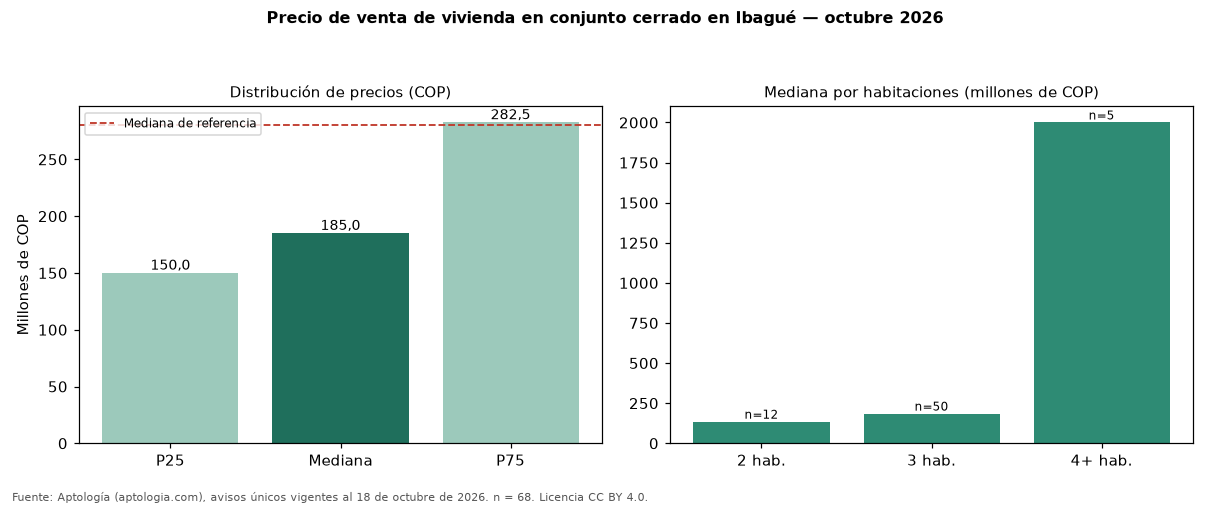

The table this chart was drawn from, first rows:
seccion, metrica, valor_cop, n
precio, p25, 150000000, 68
precio, mediana, 185000000, 68
precio, p75, 282500000, 68
cop_por_m2, p25, 2931132, 68
cop_por_m2, mediana, 3282201, 68
cop_por_m2, p75, 3904730, 68
area, area_mediana_m2, 59.5, 68
habitaciones, 2, 135000000, 12
habitaciones, 3, 185000000, 50
habitaciones, 4+, 2000000000, 5
administracion, mediana, 197000, 57
estrato, moda, 3, 
parqueadero, porcentaje_con_parqueadero, 58.8, 68
referencia, mediana_referencia, 280000000, 182
referencia, mediana_cop_por_m2_referencia, 3125000, 182
comparacion, mediana_grupo_opuesto, 380000000, 111
